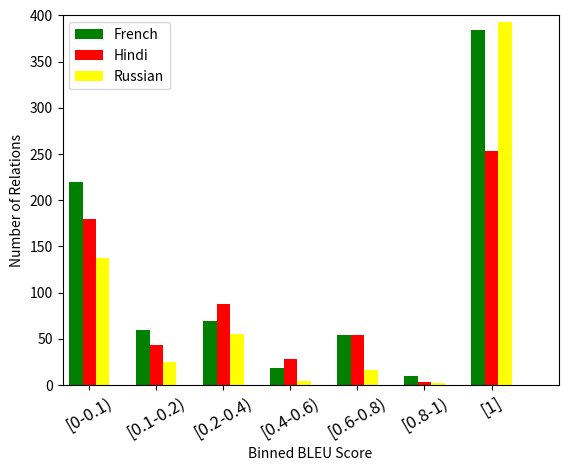

Recreate this plot in Python.
import numpy as np
import matplotlib.pyplot as plt

fig = plt.figure()
ax = fig.add_subplot(111)

## the data
N = 7
french = [220, 60, 69, 19, 54, 10, 384]
hindi = [180, 43, 88, 28, 54, 3, 253]
russian = [137, 25, 55, 4, 16, 2, 393]

## necessary variables
ind = np.arange(N)                # the x locations for the groups
width = 0.20                      # the width of the bars

## the bars
french_bar = ax.bar(ind, french, width,
                color='green',
                error_kw=dict(elinewidth=2,ecolor='green'))

hindi_bar = ax.bar(ind+width, hindi, width,
                    color='red',
                    error_kw=dict(elinewidth=2,ecolor='red'))

russian_bar = ax.bar(ind+width+width, russian, width,
                    color='yellow',
                    error_kw=dict(elinewidth=2,ecolor='yellow'))

# axes and labels
ax.set_xlim(-width,len(ind)+width)
ax.set_ylim(0,400)
ax.set_ylabel('Number of Relations')
ax.set_xlabel('Binned BLEU Score')
xTickMarks = ['[0-0.1)', '[0.1-0.2)', '[0.2-0.4)', '[0.4-0.6)', '[0.6-0.8)', '[0.8-1)', '[1]']
ax.set_xticks(ind+width)
xtickNames = ax.set_xticklabels(xTickMarks)
plt.setp(xtickNames, rotation=30, fontsize=12)

## add a legend
ax.legend( (french_bar[0], hindi_bar[0], russian_bar[0]), ('French', 'Hindi', 'Russian'), loc=2)

plt.show()
